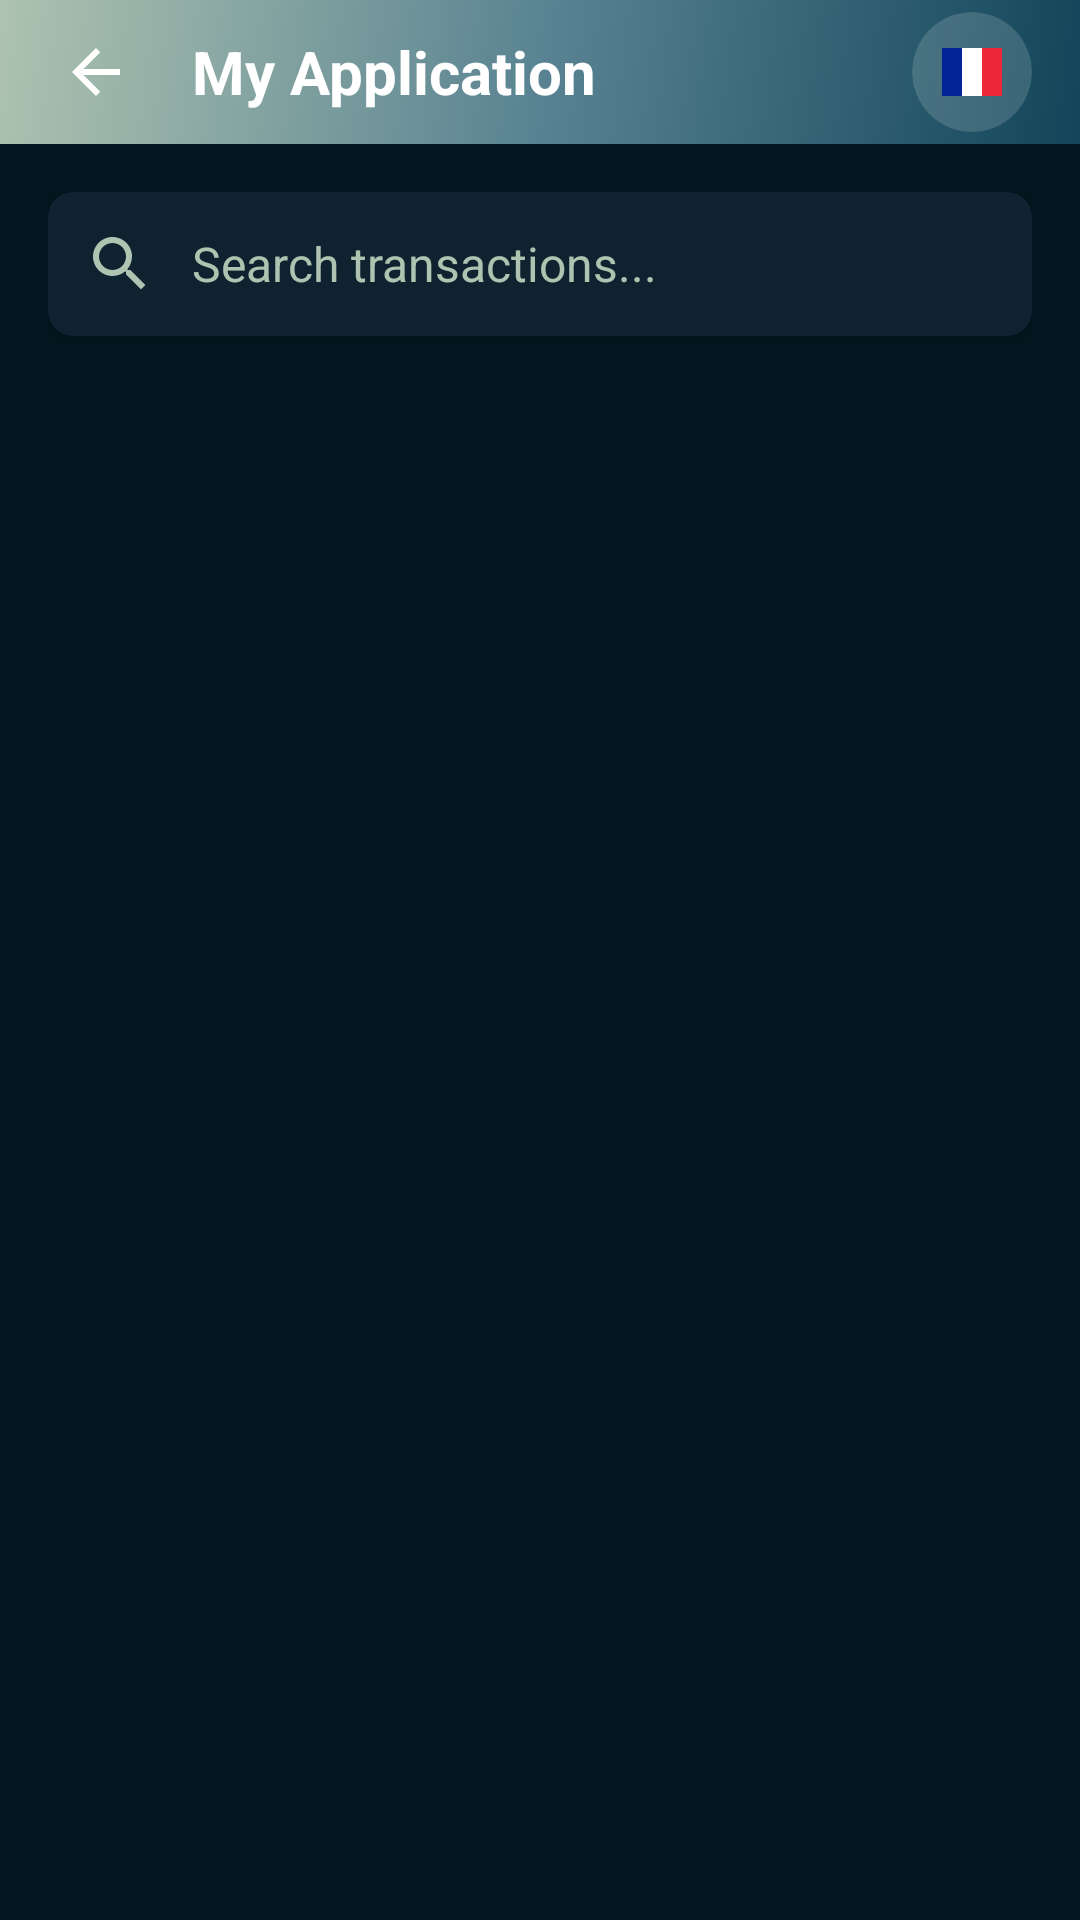

Android layout source for this screen:
<!-- AndroidManifest.xml: application theme Theme.MyApplication -->
<!-- res/layout/activity_cash_register.xml -->
<?xml version="1.0" encoding="utf-8"?>
<RelativeLayout xmlns:android="http://schemas.android.com/apk/res/android"
    xmlns:app="http://schemas.android.com/apk/res-auto"
    android:layout_width="match_parent"
    android:layout_height="match_parent"
    android:background="@color/background_primary">

    
    <include layout="@layout/standard_header" />

    
    <LinearLayout
        android:layout_width="match_parent"
        android:layout_height="match_parent"
        android:layout_below="@id/headerLayout"
        android:orientation="vertical"
        android:padding="16dp">

        
        <LinearLayout
            android:layout_width="match_parent"
            android:layout_height="wrap_content"
            android:orientation="vertical"
            android:layout_marginBottom="16dp">

            
            <androidx.cardview.widget.CardView
                android:layout_width="match_parent"
                android:layout_height="wrap_content"
                app:cardCornerRadius="8dp"
                app:cardElevation="2dp"
                android:layout_marginBottom="12dp"
                android:backgroundTint="@color/card_background">

                <LinearLayout
                    android:layout_width="match_parent"
                    android:layout_height="wrap_content"
                    android:orientation="horizontal"
                    android:gravity="center_vertical"
                    android:padding="12dp">

                    <ImageView
                        android:layout_width="24dp"
                        android:layout_height="24dp"
                        android:src="@drawable/ic_search"
                        android:tint="@color/primary_orange"
                        android:layout_marginEnd="12dp" />

                    <EditText
                        android:id="@+id/etSearchTransactions"
                        android:layout_width="0dp"
                        android:layout_height="wrap_content"
                        android:layout_weight="1"
                        android:hint="@string/search_transactions"
                        android:background="@null"
                        android:textSize="16sp"
                        android:textColor="@color/text_primary"
                        android:textColorHint="@color/text_secondary" />

                </LinearLayout>

            </androidx.cardview.widget.CardView>

        </LinearLayout>

        
        <androidx.recyclerview.widget.RecyclerView
            android:id="@+id/recyclerViewTransactions"
            android:layout_width="match_parent"
            android:layout_height="0dp"
            android:layout_weight="1"
            android:clipToPadding="false"
            android:paddingBottom="8dp" />

        
        <TextView
            android:id="@+id/tvEmpty"
            android:layout_width="match_parent"
            android:layout_height="0dp"
            android:layout_weight="1"
            android:text="@string/no_transactions_found"
            android:textSize="16sp"
            android:textColor="@color/text_secondary"
            android:gravity="center"
            android:visibility="gone" />

    </LinearLayout>

</RelativeLayout>
<!-- res/layout/standard_header.xml (included above) -->
<?xml version="1.0" encoding="utf-8"?>
<LinearLayout xmlns:android="http://schemas.android.com/apk/res/android"
    xmlns:app="http://schemas.android.com/apk/res-auto"
    android:id="@+id/headerLayout"
    android:layout_width="match_parent"
    android:layout_height="wrap_content"
    android:background="@drawable/gradient_primary"
    android:orientation="horizontal"
    android:paddingStart="16dp"
    android:paddingEnd="16dp"
    android:paddingBottom="4dp"
    android:paddingTop="4dp"
    android:gravity="center_vertical"
    android:layout_alignParentTop="true">

    <ImageView
        android:id="@+id/btnBack"
        android:layout_width="32dp"
        android:layout_height="32dp"
        android:src="@drawable/ic_back"
        app:tint="@color/text_white"
        android:scaleType="centerInside"
        android:background="?android:attr/selectableItemBackgroundBorderless"
        android:clickable="true"
        android:focusable="true"
        android:padding="4dp" />

    <TextView
        android:id="@+id/tvHeaderTitle"
        android:layout_width="0dp"
        android:layout_height="wrap_content"
        android:layout_weight="1"
        android:text="@string/app_name" 
        android:textSize="20sp"
        android:textStyle="bold"
        android:textColor="@color/text_white"
        android:layout_marginStart="16dp" />

    
    <include layout="@layout/language_selector" 
        android:layout_width="wrap_content"
        android:layout_height="wrap_content" />
</LinearLayout>
<!-- res/layout/language_selector.xml (included above) -->
<?xml version="1.0" encoding="utf-8"?>
<FrameLayout xmlns:android="http://schemas.android.com/apk/res/android"
    xmlns:app="http://schemas.android.com/apk/res-auto"
    android:layout_width="wrap_content"
    android:layout_height="wrap_content"
    android:layout_gravity="end"
    android:background="@android:color/transparent">

    <androidx.cardview.widget.CardView
        android:layout_width="40dp"
        android:layout_height="40dp"
        android:layout_gravity="center"
        app:cardCornerRadius="20dp"
        app:cardElevation="0dp"
        app:cardBackgroundColor="@color/background_card"
        android:background="?android:attr/selectableItemBackgroundBorderless"
        android:clickable="true"
        android:focusable="true">

        <ImageView
            android:id="@+id/ivLanguageFlag"
            android:layout_width="24dp"
            android:layout_height="24dp"
            android:src="@drawable/ic_flag_fr"
            android:layout_gravity="center"
            android:scaleType="centerInside" />

        <Spinner
            android:id="@+id/spinnerLanguage"
            android:layout_width="wrap_content"
            android:layout_height="wrap_content"
            android:spinnerMode="dropdown"
            android:background="@android:color/transparent"
            android:minWidth="0dp"
            android:visibility="gone" />

    </androidx.cardview.widget.CardView>

</FrameLayout>
<!-- resources referenced by this layout -->
<resources>
  <color name="background_card">#26FFFFFF</color>
  <color name="background_primary">#01161E</color>
  <color name="card_background">#0E2230</color>
  <color name="primary_orange">#AEC3B0</color>
  <color name="text_primary">#EFF6E0</color>
  <color name="text_secondary">#AEC3B0</color>
  <color name="text_white">#FFFFFF</color>
  <!-- drawable gradient_primary (drawable) -->
  <?xml version="1.0" encoding="utf-8"?>
  <shape xmlns:android="http://schemas.android.com/apk/res/android"
      android:shape="rectangle">
      <gradient
          android:type="linear"
          android:angle="135"
          android:startColor="@color/gradient_start"
          android:centerColor="@color/gradient_middle"
          android:endColor="@color/gradient_end" />
      <corners android:radius="0dp" />
      <padding android:bottom="0.5dp"/>
  </shape>
  <!-- drawable ic_back (drawable) -->
  <?xml version="1.0" encoding="utf-8"?>
  <vector xmlns:android="http://schemas.android.com/apk/res/android"
      android:width="24dp"
      android:height="24dp"
      android:viewportWidth="24"
      android:viewportHeight="24">
      <path
          android:fillColor="#FFFFFFFF"
          android:pathData="M20,11H7.83l5.59,-5.59L12,4l-8,8 8,8 1.41,-1.41L7.83,13H20v-2z"/>
  </vector>
  <!-- drawable ic_flag_fr (drawable) -->
  <?xml version="1.0" encoding="utf-8"?>
  <vector xmlns:android="http://schemas.android.com/apk/res/android"
      android:width="24dp"
      android:height="24dp"
      android:viewportWidth="24"
      android:viewportHeight="24">
      
      
      <path
          android:fillColor="#002395"
          android:pathData="M2,4h6.67v16H2z" />
      
      
      <path
          android:fillColor="#FFFFFF"
          android:pathData="M8.67,4h6.66v16H8.67z" />
      
      
      <path
          android:fillColor="#ED2939"
          android:pathData="M15.33,4h6.67v16h-6.67z" />
  </vector>
  <!-- drawable ic_search (drawable) -->
  <vector xmlns:android="http://schemas.android.com/apk/res/android"
      android:width="24dp"
      android:height="24dp"
      android:viewportWidth="24"
      android:viewportHeight="24"
      android:tint="?attr/colorOnSurface">
    <path
        android:fillColor="@android:color/white"
        android:pathData="M15.5,14h-0.79l-0.28,-0.27C15.41,12.59 16,11.11 16,9.5 16,5.91 13.09,3 9.5,3S3,5.91 3,9.5 5.91,16 9.5,16c1.61,0 3.09,-0.59 4.23,-1.57l0.27,0.28v0.79l5,4.99L20.49,19l-4.99,-5zM9.5,14C7.01,14 5,11.99 5,9.5S7.01,5 9.5,5 14,7.01 14,9.5 11.99,14 9.5,14z"/>
  </vector>
  <string name="app_name">My Application</string>
  <string name="no_transactions_found">No transactions found</string>
  <string name="search_transactions">Search transactions...</string>
  <color name="gradient_start">#124559</color>
  <color name="gradient_middle">#598392</color>
  <color name="gradient_end">#AEC3B0</color>
  <color name="primary_blue">#598392</color>
  <color name="primary_blue_dark">#124559</color>
  <color name="secondary_gray">#6B7280</color>
  <color name="secondary_gray_dark">#4B5563</color>
  <color name="background_light">#0E2230</color>
  <color name="background_white">#0E2230</color>
  <color name="error_red">#EF4444</color>
</resources>
